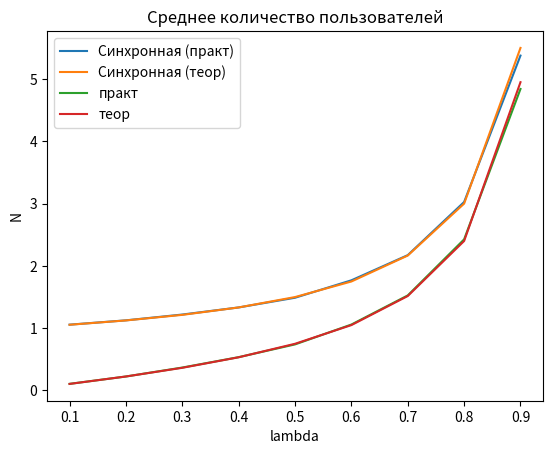

Write Python code to recreate this figure.
import random
import math
import matplotlib.pyplot as plt

def generate_poisson(lam):
    x = 0
    p = math.exp(-lam)
    u = random.random()
    while u > p:
        x += 1
        p += math.exp(-lam) * (lam**x) / math.factorial(x)
    return x


requestAmount = 100000
curLambda = 0.1

arguments = []
values = []

averageMessages = []

for _ in range(9):
    store = []
    messages = []
    valuesMessages = []
    for i in range(requestAmount):
        for id in range(len(messages)):
            messages[id] = messages[id] + 1
        
        if (len(messages) > 0):
            temp = messages.pop(0)
            store.append(temp)

        sendersAmount = generate_poisson(curLambda)

        # tempMes = [random.random() for _ in range(sendersAmount)] #sync
        tempMes = [0 for _ in range(sendersAmount)] #async

        messages = messages + tempMes
        valuesMessages.append(len(messages))

    total = 0
    for s in store:
        total = total + s

    arguments.append(curLambda)
    totalMes = 0
    for i in valuesMessages:
        totalMes = totalMes + i
    
    averageMessages.append(totalMes / len(valuesMessages))
    values.append((total) / len(store))
    curLambda = curLambda + 0.1


valuesTheory= []
for p in arguments:
    #n = ( (2 - p)) / (2 * (1 - p)) + 0.5 #sync
    n = ( (2 - p)) / (2 * (1 - p)) #async
    valuesTheory.append(n)
    
plt.plot(arguments, values, label='Синхронная (практ)')
plt.plot(arguments, valuesTheory, label='Синхронная (теор)')
plt.legend()
plt.title('Средняя задержка')
plt.xlabel('lambda')
plt.ylabel('d(lambda)')
plt.show()

valuesTheory= []
for p in arguments:
    n = ( (2 - p) * p) / (2 * (1 - p))
    valuesTheory.append(n)
plt.plot(arguments, averageMessages, label='практ')
plt.plot(arguments, valuesTheory, label='теор')
plt.legend()
plt.title('Среднее количество пользователей')
plt.xlabel('lambda')
plt.ylabel('N')
plt.show()